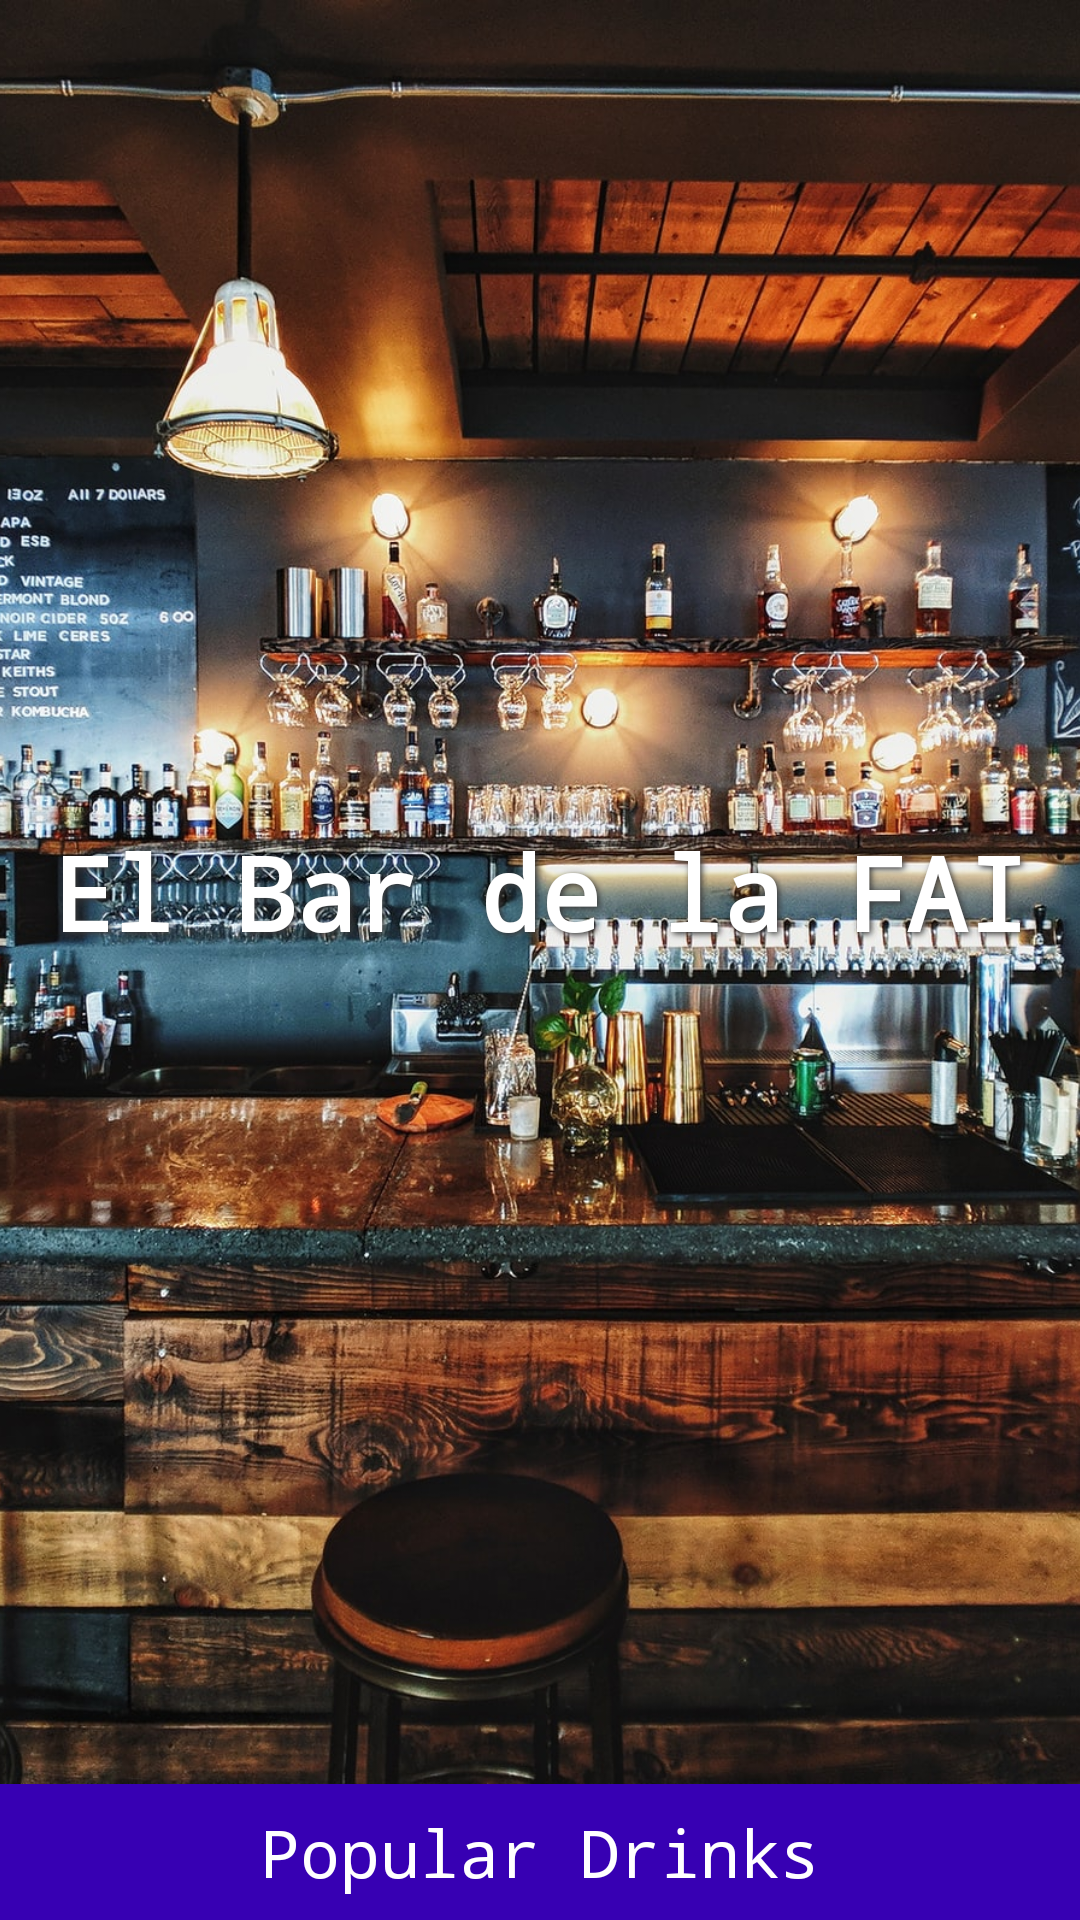

Reconstruct the res/layout file that produces this screen, plus the resources it refers to.
<!-- AndroidManifest.xml: application theme Theme.ElBarDelaFAI -->
<!-- res/layout/fragment_home.xml -->
<?xml version="1.0" encoding="utf-8"?>
<layout xmlns:android="http://schemas.android.com/apk/res/android"
    xmlns:app="http://schemas.android.com/apk/res-auto"
    xmlns:tools="http://schemas.android.com/tools">

    <androidx.constraintlayout.widget.ConstraintLayout
        android:layout_width="match_parent"
        android:layout_height="match_parent"
        tools:context=".ui.home.HomeFragment">

        <ImageView
            android:id="@+id/imageView"
            android:layout_width="wrap_content"
            android:layout_height="0dp"
            android:scaleType="centerCrop"
            app:layout_constraintBottom_toTopOf="@+id/textView"
            app:layout_constraintEnd_toEndOf="parent"
            app:layout_constraintStart_toStartOf="parent"
            app:layout_constraintTop_toTopOf="parent"
            app:srcCompat="@drawable/background_bar" />

        <TextView
            android:id="@+id/text_home"
            android:layout_width="match_parent"
            android:layout_height="wrap_content"
            android:layout_marginStart="16dp"
            android:layout_marginTop="16dp"
            android:layout_marginEnd="16dp"
            android:layout_marginBottom="16dp"
            android:shadowColor="#393838"
            android:shadowDx="2"
            android:shadowDy="2"
            android:shadowRadius="5"
            android:text="@string/app_name"
            android:textAlignment="center"
            android:textAppearance="@style/TextAppearance.AppCompat.Large"
            android:textColor="@color/white"
            android:textSize="34sp"
            android:textStyle="bold"
            app:layout_constraintBottom_toBottomOf="@+id/imageView"
            app:layout_constraintEnd_toEndOf="@+id/imageView"
            app:layout_constraintStart_toStartOf="@+id/imageView"
            app:layout_constraintTop_toTopOf="@+id/imageView" />

        <TextView
            android:id="@+id/textView"
            android:layout_width="0dp"
            android:layout_height="wrap_content"
            android:background="@color/purple_700"
            android:padding="8dp"
            android:text="@string/title_popular_drinks"
            android:textAlignment="center"
            android:textAppearance="@style/TextAppearance.AppCompat.Large"
            android:textColor="@color/white"
            app:layout_constraintBottom_toTopOf="@+id/popular_drink_list"
            app:layout_constraintEnd_toEndOf="parent"
            app:layout_constraintStart_toStartOf="parent" />

        <androidx.recyclerview.widget.RecyclerView
            android:id="@+id/popular_drink_list"
            android:layout_width="0dp"
            android:layout_height="wrap_content"
            android:orientation="horizontal"
            android:scrollbars="horizontal"
            app:layoutManager="androidx.recyclerview.widget.GridLayoutManager"
            app:layout_constraintBottom_toBottomOf="parent"
            app:layout_constraintEnd_toEndOf="parent"
            app:layout_constraintStart_toStartOf="parent"
            app:spanCount="2"
            tools:listitem="@layout/item_popular_drink" />

    </androidx.constraintlayout.widget.ConstraintLayout>

</layout>
<!-- res/layout/item_popular_drink.xml (included above) -->
<?xml version="1.0" encoding="utf-8"?>
<layout xmlns:android="http://schemas.android.com/apk/res/android"
    xmlns:app="http://schemas.android.com/apk/res-auto"
    xmlns:tools="http://schemas.android.com/tools">

    <data>

        <variable
            name="drink"
            type="com.braianledantes.elbardelafai.domain.Drink" />
    </data>

    <com.google.android.material.card.MaterialCardView
        android:layout_width="wrap_content"
        android:layout_height="wrap_content"
        android:layout_margin="8dp">

        <LinearLayout
            android:layout_width="wrap_content"
            android:layout_height="wrap_content"
            android:orientation="vertical">

            <ImageView
                android:id="@+id/image"
                android:layout_width="160dp"
                android:layout_height="160dp"
                android:importantForAccessibility="no"
                android:scaleType="centerCrop"
                app:imageUrl="@{drink.imageUrl}"
                tools:src="@tools:sample/avatars" />

            <TextView
                android:id="@+id/name"
                android:layout_width="match_parent"
                android:layout_height="wrap_content"
                android:maxLines="1"
                android:text="@{drink.name}"
                android:textAlignment="center"
                android:textAppearance="@style/TextAppearance.AppCompat.Large"
                android:textStyle="bold"
                android:layout_margin="8dp"
                tools:text="Margarita" />

        </LinearLayout>
    </com.google.android.material.card.MaterialCardView>
</layout>
<!-- resources referenced by this layout -->
<resources>
  <!-- drawable background_bar: jpg bitmap (drawable, 696597 bytes) -->
  <string name="app_name">El Bar de la FAI</string>
  <string name="title_popular_drinks">Popular Drinks</string>
  <style name="Theme.ElBarDelaFAI" parent="Theme.MaterialComponents.DayNight.DarkActionBar">
          
          <item name="colorPrimary">@color/purple_500</item>
          <item name="colorPrimaryVariant">@color/purple_700</item>
          <item name="colorOnPrimary">@color/white</item>
          
          <item name="colorSecondary">@color/teal_200</item>
          <item name="colorSecondaryVariant">@color/teal_700</item>
          <item name="colorOnSecondary">@color/black</item>
          
          <item name="android:statusBarColor">?attr/colorPrimaryVariant</item>
          
          <item name="fontFamily">monospace</item>
      </style>
  <!-- not gathered from this repository: default colours our renderer supplied (Android Studio template values) -->
  <color name="purple_500">#FF6200EE</color>
  <color name="purple_700">#FF3700B3</color>
  <color name="teal_200">#FF03DAC5</color>
  <color name="teal_700">#FF018786</color>
  <color name="black">#FF000000</color>
  <color name="white">#FFFFFFFF</color>
</resources>
